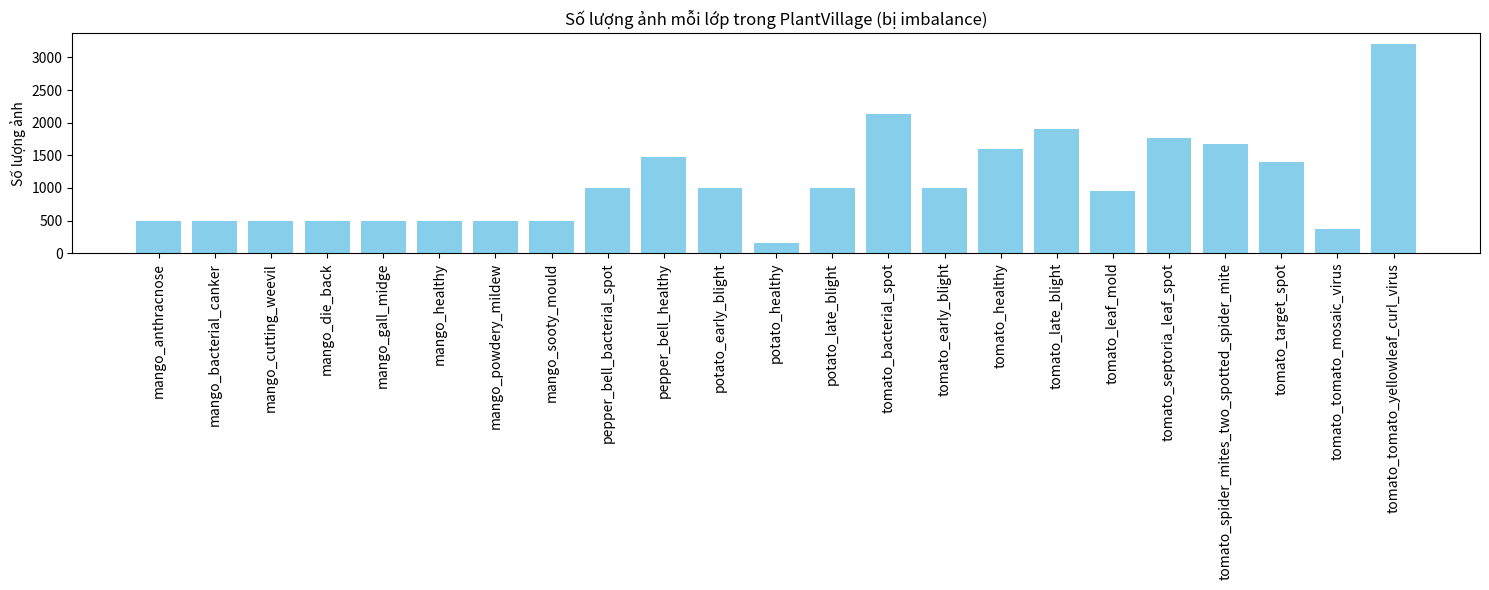

The script that saved this image:
import matplotlib.pyplot as plt

# Số lượng ảnh mỗi class (train + test)
class_counts = {
    "mango_anthracnose": 500,
    "mango_bacterial_canker": 500,
    "mango_cutting_weevil": 500,
    "mango_die_back": 500,
    "mango_gall_midge": 500,
    "mango_healthy": 500,
    "mango_powdery_mildew": 500,
    "mango_sooty_mould": 500,
    "pepper_bell_bacterial_spot": 997,
    "pepper_bell_healthy": 1478,
    "potato_early_blight": 1000,
    "potato_healthy": 152,
    "potato_late_blight": 1000,
    "tomato_bacterial_spot": 2127,
    "tomato_early_blight": 1000,
    "tomato_healthy": 1591,
    "tomato_late_blight": 1909,
    "tomato_leaf_mold": 952,
    "tomato_septoria_leaf_spot": 1771,
    "tomato_spider_mites_two_spotted_spider_mite": 1676,
    "tomato_target_spot": 1404,
    "tomato_tomato_mosaic_virus": 373,
    "tomato_tomato_yellowleaf_curl_virus": 3209
}

# Vẽ biểu đồ
plt.figure(figsize=(15,6))
plt.bar(class_counts.keys(), class_counts.values(), color="skyblue")
plt.xticks(rotation=90)
plt.ylabel("Số lượng ảnh")
plt.title("Số lượng ảnh mỗi lớp trong PlantVillage (bị imbalance)")
plt.tight_layout()
plt.show()